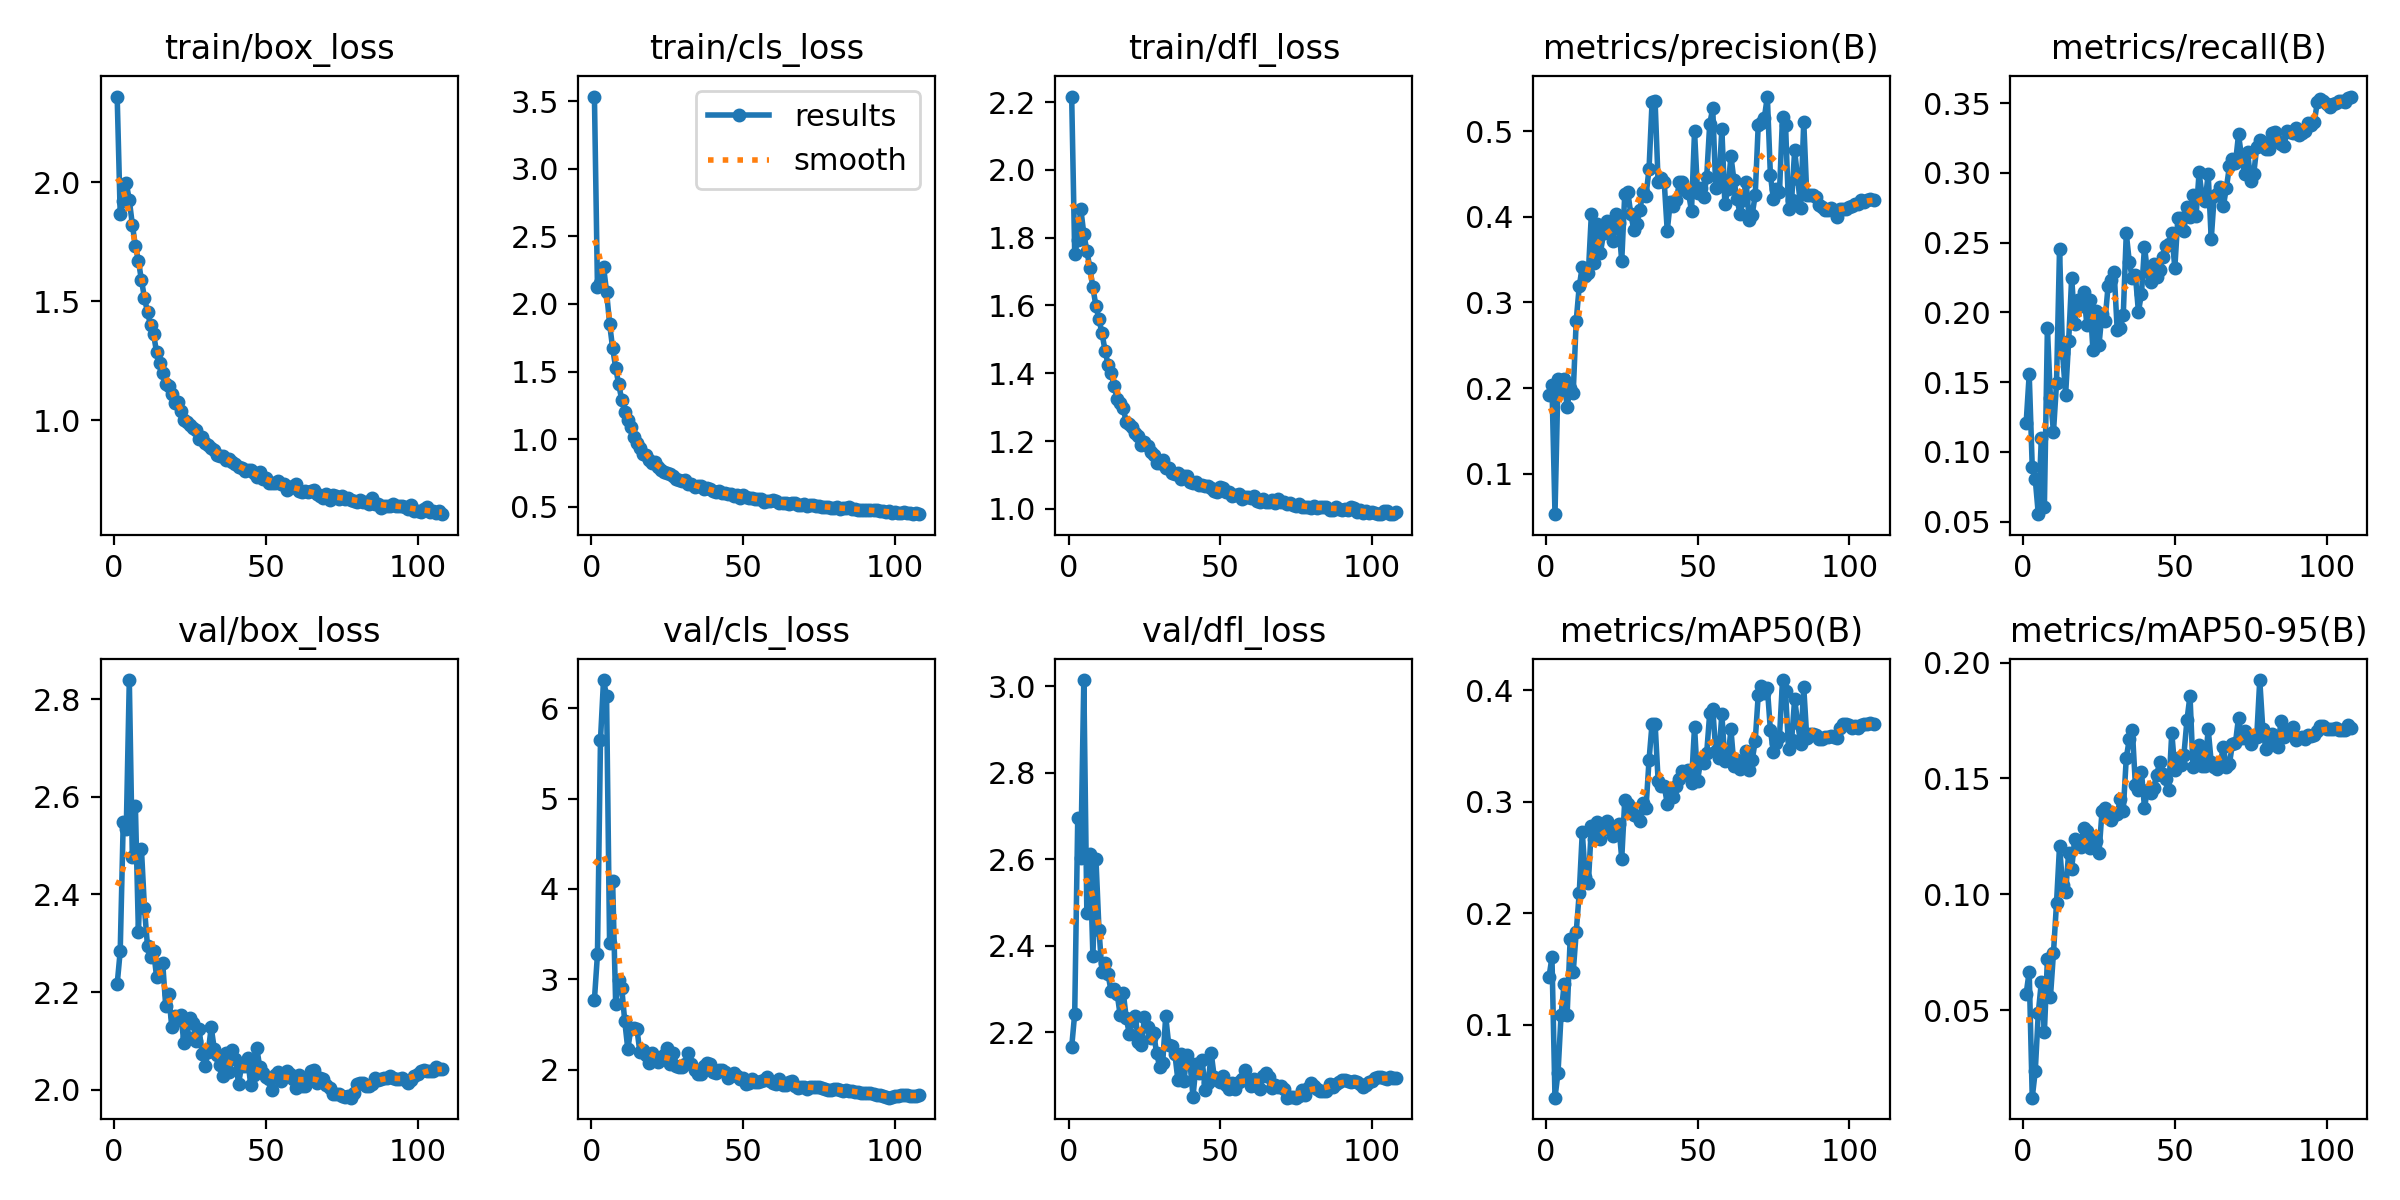

Data behind this chart, as committed beside it:
epoch, time, train/box_loss, train/cls_loss, train/dfl_loss, metrics/precision(B), metrics/recall(B), metrics/mAP50(B), metrics/mAP50-95(B), val/box_loss, val/cls_loss, val/dfl_loss, lr/pg0, lr/pg1, lr/pg2
1, 56.47, 2.359, 3.535, 2.217, 0.1923, 0.121, 0.1425, 0.05723, 2.216, 2.776, 2.166, 0.003307, 0.003307, 0.003307
2, 100.8, 1.866, 2.127, 1.752, 0.2031, 0.1556, 0.1605, 0.06671, 2.284, 3.276, 2.243, 0.00664, 0.00664, 0.00664
3, 143, 1.92, 2.153, 1.795, 0.05272, 0.08917, 0.03474, 0.01235, 2.549, 5.65, 2.695, 0.009973, 0.009973, 0.009973
4, 187, 1.997, 2.276, 1.886, 0.2105, 0.0802, 0.05729, 0.02383, 2.534, 6.31, 2.603, 0.009999, 0.009999, 0.009999
5, 228.4, 1.924, 2.091, 1.812, 0.1963, 0.05533, 0.1088, 0.04907, 2.839, 6.133, 3.015, 0.009998, 0.009998, 0.009998
6, 270.4, 1.822, 1.853, 1.762, 0.2102, 0.1103, 0.1365, 0.06217, 2.476, 3.398, 2.476, 0.009998, 0.009998, 0.009998
7, 313.5, 1.731, 1.674, 1.711, 0.1781, 0.06072, 0.1089, 0.04067, 2.582, 4.087, 2.612, 0.009996, 0.009996, 0.009996
8, 355.7, 1.67, 1.529, 1.653, 0.1998, 0.1888, 0.1769, 0.07201, 2.324, 2.732, 2.377, 0.009995, 0.009995, 0.009995
9, 397.8, 1.588, 1.405, 1.598, 0.1944, 0.1383, 0.1472, 0.05579, 2.492, 2.999, 2.601, 0.009994, 0.009994, 0.009994
10, 441, 1.515, 1.292, 1.559, 0.2788, 0.1144, 0.1832, 0.07482, 2.372, 2.907, 2.437, 0.009992, 0.009992, 0.009992
11, 484.8, 1.454, 1.203, 1.518, 0.3192, 0.149, 0.2185, 0.09626, 2.294, 2.537, 2.339, 0.00999, 0.00999, 0.00999
12, 527.6, 1.4, 1.139, 1.467, 0.3414, 0.2454, 0.2726, 0.1209, 2.271, 2.231, 2.36, 0.009988, 0.009988, 0.009988
13, 568.1, 1.361, 1.089, 1.425, 0.3312, 0.1707, 0.2321, 0.1041, 2.285, 2.452, 2.334, 0.009986, 0.009986, 0.009986
14, 611.8, 1.286, 1.012, 1.401, 0.3346, 0.141, 0.227, 0.1009, 2.231, 2.459, 2.294, 0.009983, 0.009983, 0.009983
15, 655.6, 1.243, 0.9738, 1.363, 0.4038, 0.1794, 0.2781, 0.118, 2.257, 2.454, 2.3, 0.009981, 0.009981, 0.009981
16, 697.4, 1.199, 0.931, 1.323, 0.3465, 0.2248, 0.2662, 0.1111, 2.26, 2.192, 2.289, 0.009978, 0.009978, 0.009978
17, 741.2, 1.154, 0.8899, 1.311, 0.3917, 0.1918, 0.2818, 0.1237, 2.172, 2.223, 2.239, 0.009975, 0.009975, 0.009975
18, 784.1, 1.143, 0.8837, 1.296, 0.3583, 0.2089, 0.2663, 0.1217, 2.196, 2.166, 2.292, 0.009972, 0.009972, 0.009972
19, 824.8, 1.11, 0.8451, 1.255, 0.3806, 0.2044, 0.2783, 0.1205, 2.129, 2.074, 2.232, 0.009968, 0.009968, 0.009968
20, 867.7, 1.074, 0.823, 1.249, 0.3954, 0.2142, 0.2829, 0.1288, 2.15, 2.188, 2.197, 0.009965, 0.009965, 0.009965
21, 910.8, 1.078, 0.8276, 1.242, 0.3817, 0.1911, 0.2747, 0.1275, 2.144, 2.125, 2.226, 0.009961, 0.009961, 0.009961
22, 954, 1.04, 0.7941, 1.223, 0.3715, 0.2085, 0.269, 0.1201, 2.154, 2.091, 2.237, 0.009957, 0.009957, 0.009957
23, 999.8, 1.003, 0.7738, 1.214, 0.4036, 0.1733, 0.2718, 0.1247, 2.096, 2.141, 2.177, 0.009953, 0.009953, 0.009953
24, 1041, 0.995, 0.76, 1.188, 0.3924, 0.2013, 0.2801, 0.1228, 2.109, 2.163, 2.171, 0.009948, 0.009948, 0.009948
25, 1085, 0.9794, 0.7523, 1.196, 0.3481, 0.1766, 0.2489, 0.1179, 2.148, 2.242, 2.235, 0.009944, 0.009944, 0.009944
26, 1129, 0.9702, 0.7415, 1.184, 0.4269, 0.1991, 0.3016, 0.1358, 2.137, 2.067, 2.213, 0.009939, 0.009939, 0.009939
27, 1171, 0.9585, 0.7305, 1.166, 0.4288, 0.194, 0.2979, 0.1373, 2.099, 2.188, 2.188, 0.009934, 0.009934, 0.009934
28, 1216, 0.9201, 0.7081, 1.158, 0.4031, 0.2189, 0.2946, 0.1333, 2.125, 2.047, 2.198, 0.009929, 0.009929, 0.009929
29, 1257, 0.9305, 0.6994, 1.136, 0.3844, 0.2231, 0.2877, 0.132, 2.074, 2.036, 2.152, 0.009924, 0.009924, 0.009924
30, 1301, 0.904, 0.6874, 1.137, 0.3917, 0.2291, 0.287, 0.1344, 2.05, 2.036, 2.12, 0.009918, 0.009918, 0.009918
31, 1346, 0.895, 0.6943, 1.144, 0.4083, 0.1876, 0.283, 0.1345, 2.077, 2.07, 2.129, 0.009912, 0.009912, 0.009912
32, 1388, 0.8837, 0.6676, 1.119, 0.4294, 0.1886, 0.299, 0.141, 2.128, 2.181, 2.237, 0.009906, 0.009906, 0.009906
33, 1430, 0.8748, 0.6698, 1.12, 0.4246, 0.1979, 0.2944, 0.136, 2.084, 2.064, 2.171, 0.0099, 0.0099, 0.0099
34, 1473, 0.8542, 0.6428, 1.104, 0.456, 0.2565, 0.3373, 0.1589, 2.071, 1.994, 2.167, 0.009894, 0.009894, 0.009894
35, 1515, 0.8516, 0.6514, 1.102, 0.5341, 0.236, 0.37, 0.167, 2.051, 1.956, 2.151, 0.009887, 0.009887, 0.009887
36, 1560, 0.8509, 0.6499, 1.105, 0.5348, 0.2243, 0.3701, 0.1709, 2.029, 1.96, 2.09, 0.009881, 0.009881, 0.009881
37, 1602, 0.8322, 0.6298, 1.088, 0.4403, 0.2268, 0.3188, 0.1472, 2.076, 2.037, 2.151, 0.009874, 0.009874, 0.009874
38, 1646, 0.8365, 0.6389, 1.098, 0.4451, 0.2004, 0.3141, 0.145, 2.036, 2.078, 2.088, 0.009867, 0.009867, 0.009867
39, 1691, 0.8272, 0.6331, 1.098, 0.4411, 0.2132, 0.3144, 0.1529, 2.082, 2.069, 2.147, 0.00986, 0.00986, 0.00986
40, 1733, 0.8184, 0.6171, 1.08, 0.3837, 0.247, 0.2984, 0.1375, 2.063, 1.974, 2.13, 0.009852, 0.009852, 0.009852
41, 1775, 0.8032, 0.6081, 1.077, 0.4168, 0.2286, 0.3086, 0.1452, 2.013, 1.968, 2.051, 0.009844, 0.009844, 0.009844
42, 1819, 0.8002, 0.6126, 1.08, 0.4124, 0.2221, 0.3039, 0.1438, 2.048, 1.999, 2.126, 0.009837, 0.009837, 0.009837
43, 1862, 0.7869, 0.5988, 1.069, 0.4192, 0.2343, 0.3145, 0.1458, 2.049, 2.001, 2.107, 0.009829, 0.009829, 0.009829
44, 1907, 0.7905, 0.6031, 1.07, 0.4402, 0.2255, 0.3205, 0.1515, 2.065, 1.978, 2.136, 0.00982, 0.00982, 0.00982
45, 1949, 0.7903, 0.5908, 1.068, 0.4403, 0.2302, 0.3278, 0.157, 2.011, 1.912, 2.066, 0.009812, 0.009812, 0.009812
46, 1992, 0.7805, 0.5908, 1.066, 0.4319, 0.2393, 0.3249, 0.1517, 2.031, 1.932, 2.083, 0.009803, 0.009803, 0.009803
47, 2036, 0.7628, 0.5808, 1.062, 0.4281, 0.2475, 0.3282, 0.15, 2.086, 1.961, 2.152, 0.009795, 0.009795, 0.009795
48, 2078, 0.7824, 0.5838, 1.054, 0.4068, 0.2487, 0.317, 0.1452, 2.047, 1.932, 2.096, 0.009786, 0.009786, 0.009786
49, 2119, 0.7524, 0.5632, 1.049, 0.4999, 0.2569, 0.3673, 0.1698, 2.035, 1.895, 2.089, 0.009777, 0.009777, 0.009777
50, 2164, 0.7578, 0.5865, 1.064, 0.4276, 0.2318, 0.3187, 0.1538, 2.027, 1.913, 2.085, 0.009767, 0.009767, 0.009767
51, 2209, 0.7394, 0.5695, 1.06, 0.4333, 0.2675, 0.3368, 0.1588, 2.022, 1.848, 2.099, 0.009758, 0.009758, 0.009758
52, 2254, 0.7359, 0.5635, 1.05, 0.4235, 0.2677, 0.335, 0.156, 2, 1.854, 2.079, 0.009748, 0.009748, 0.009748
53, 2299, 0.737, 0.565, 1.05, 0.4461, 0.2584, 0.3434, 0.1603, 2.031, 1.901, 2.068, 0.009738, 0.009738, 0.009738
54, 2339, 0.7452, 0.5591, 1.036, 0.5084, 0.2757, 0.3792, 0.1751, 2.037, 1.862, 2.082, 0.009728, 0.009728, 0.009728
55, 2382, 0.7343, 0.5538, 1.04, 0.5267, 0.2682, 0.3833, 0.1857, 2.019, 1.87, 2.069, 0.009718, 0.009718, 0.009718
56, 2427, 0.7329, 0.5546, 1.045, 0.4334, 0.2838, 0.3456, 0.155, 2.028, 1.881, 2.085, 0.009707, 0.009707, 0.009707
57, 2468, 0.7079, 0.5331, 1.028, 0.4364, 0.2692, 0.3393, 0.1593, 2.039, 1.887, 2.093, 0.009697, 0.009697, 0.009697
58, 2511, 0.7157, 0.5435, 1.033, 0.5026, 0.3003, 0.3787, 0.1645, 2.032, 1.92, 2.112, 0.009686, 0.009686, 0.009686
59, 2553, 0.724, 0.5449, 1.034, 0.415, 0.2829, 0.3363, 0.1555, 2.022, 1.882, 2.088, 0.009675, 0.009675, 0.009675
60, 2592, 0.7348, 0.5495, 1.032, 0.4321, 0.2796, 0.3382, 0.1556, 2.004, 1.854, 2.075, 0.009664, 0.009664, 0.009664
... 48 more rows
